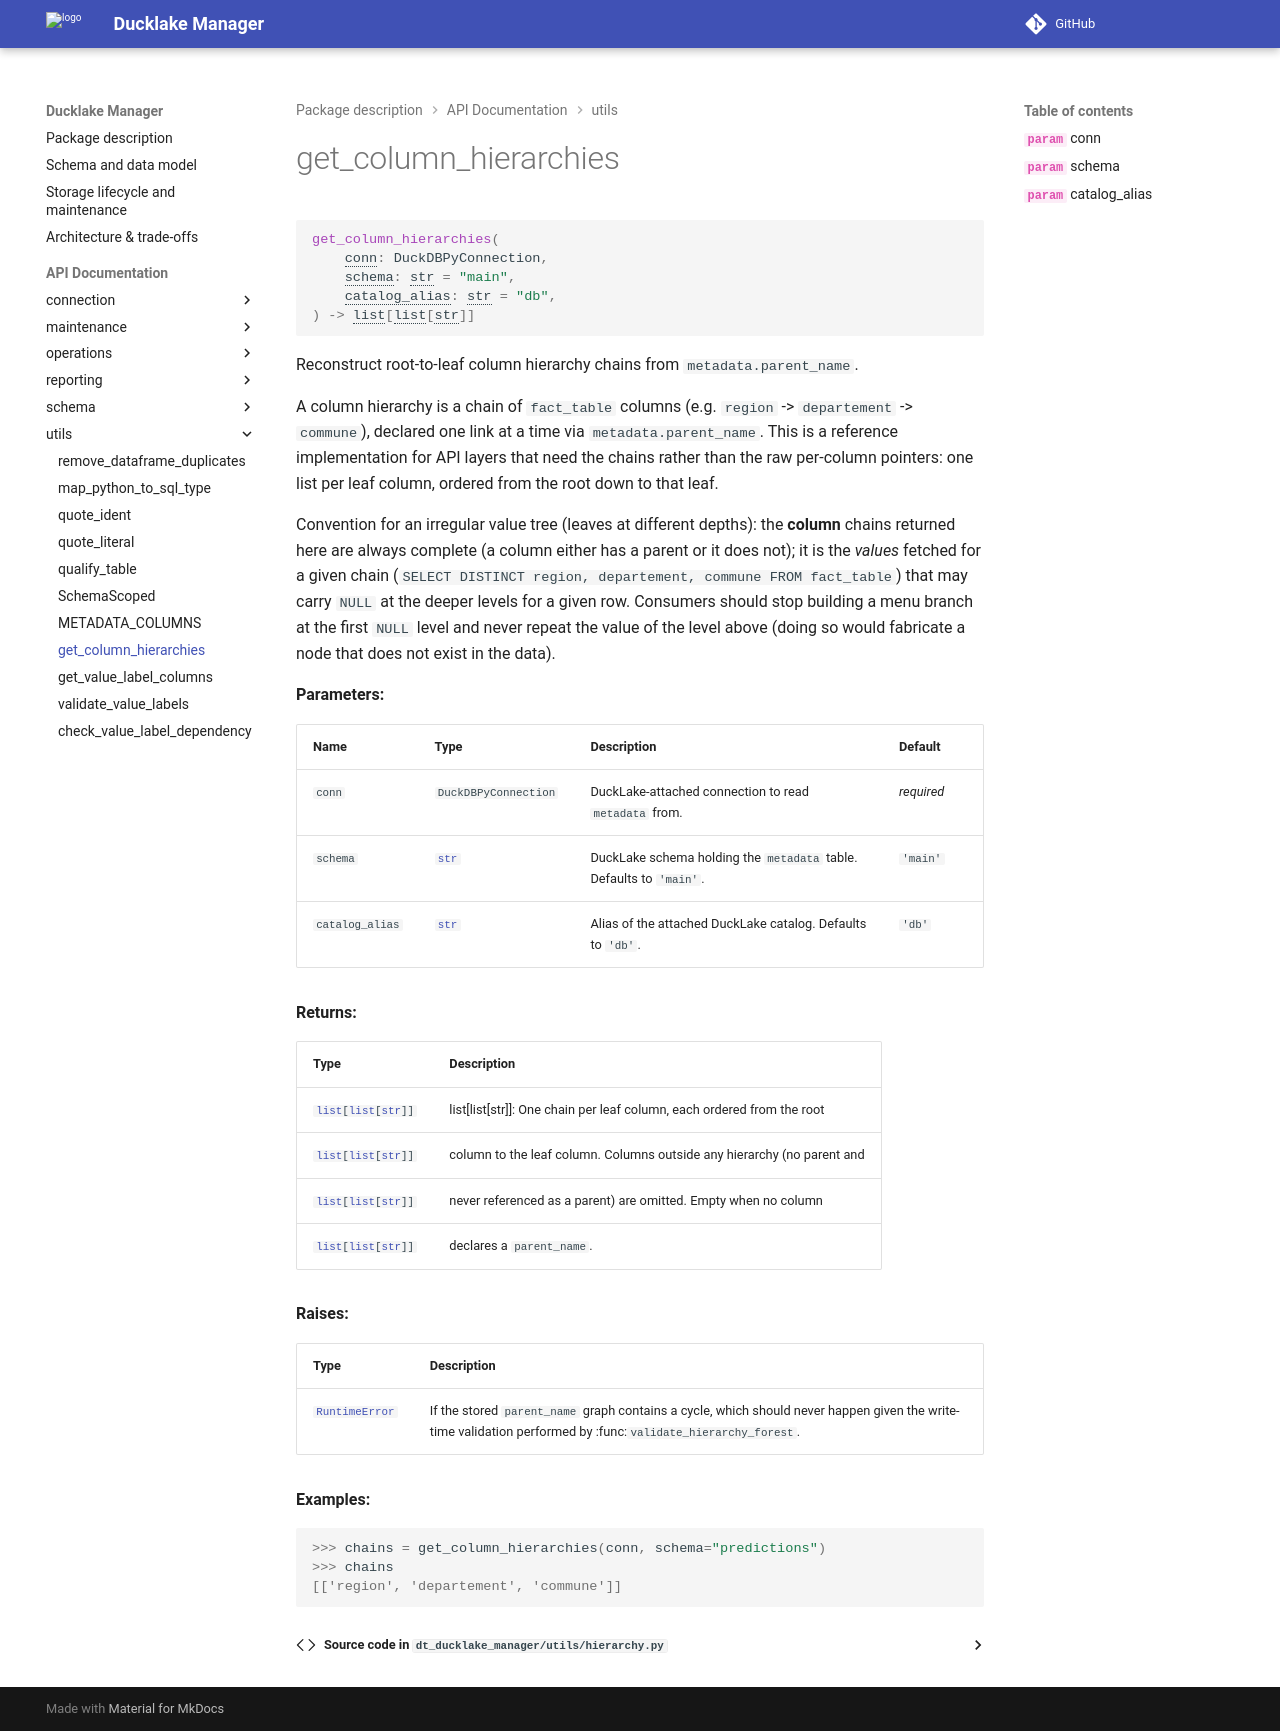

repository: qbolliet/dt-ducklake-manager · page: api/utils/get_column_hierarchies/index.html · generator: mkdocs

::: dt_ducklake_manager.utils.hierarchy.get_column_hierarchies
